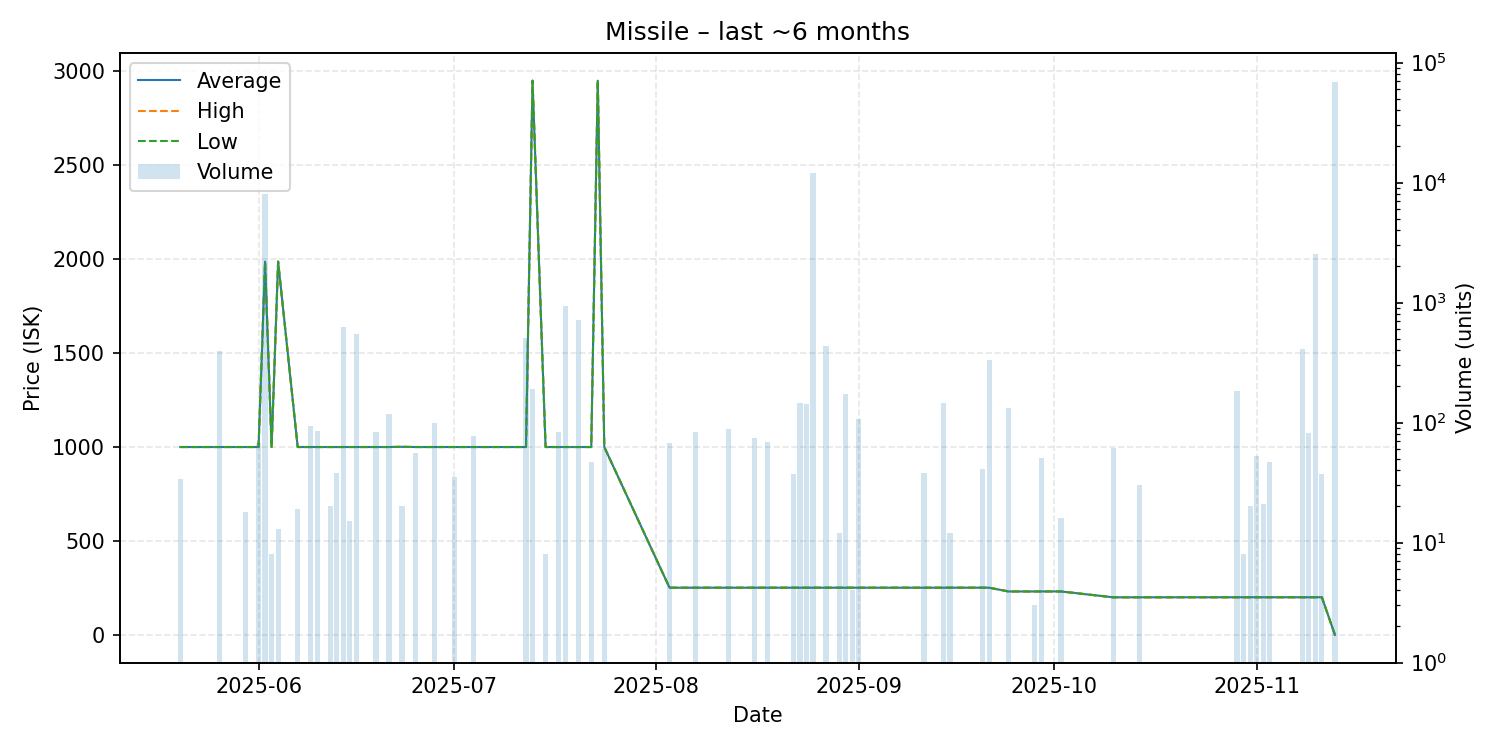

Values plotted in this chart, from the file beside it:
date, average, highest, lowest, order_count, volume
2025-05-20, 1000, 1000, 1000, 1, 34
2025-05-26, 1000, 1000, 1000, 1, 392
2025-05-30, 1000, 1000, 1000, 2, 18
2025-06-01, 1000, 1000, 1000, 2, 67
2025-06-02, 1987, 1987, 1987, 1, 8000
2025-06-03, 1000, 1000, 1000, 1, 8
2025-06-04, 1987, 1987, 1987, 1, 13
2025-06-07, 1000, 1000, 1000, 1, 19
2025-06-09, 1000, 1000, 1000, 1, 94
2025-06-10, 1000, 1000, 1000, 1, 85
2025-06-12, 1000, 1000, 1000, 1, 20
2025-06-13, 1000, 1000, 1000, 1, 38
2025-06-14, 1000, 1000, 1000, 1, 626
2025-06-15, 1000, 1000, 1000, 1, 15
2025-06-16, 1000, 1000, 1000, 3, 543
2025-06-19, 1000, 1000, 1000, 2, 83
2025-06-21, 1000, 1000, 1000, 2, 118
2025-06-23, 1001, 1001, 1001, 1, 20
2025-06-25, 1000, 1000, 1000, 1, 56
2025-06-28, 1000, 1000, 1000, 1, 100
2025-07-01, 1000, 1000, 1000, 1, 35
2025-07-04, 1000, 1000, 1000, 1, 78
2025-07-12, 1000, 1000, 1000, 1, 508
2025-07-13, 2950, 2950, 2950, 3, 192
2025-07-15, 1000, 1000, 1000, 1, 8
2025-07-17, 1000, 1000, 1000, 1, 84
2025-07-18, 1000, 1000, 1000, 1, 944
2025-07-20, 1000, 1000, 1000, 2, 710
2025-07-22, 1000, 1000, 1000, 1, 47
2025-07-23, 2950, 2950, 2950, 1, 1
2025-07-24, 1000, 1000, 1000, 1, 60
2025-08-03, 251.1, 251.1, 251.1, 2, 67
2025-08-07, 251.1, 251.1, 251.1, 2, 84
2025-08-12, 251.1, 251.1, 251.1, 1, 88
2025-08-16, 251.1, 251.1, 251.1, 1, 74
2025-08-18, 251.2, 251.2, 251.1, 2, 69
2025-08-22, 251.1, 251.1, 251.1, 1, 37
2025-08-23, 251.1, 251.1, 251.1, 3, 147
2025-08-24, 251.1, 251.1, 251.1, 2, 143
2025-08-25, 251.1, 251.1, 251.1, 1, 12114
2025-08-27, 251.1, 251.1, 251.1, 1, 431
2025-08-29, 251.1, 251.1, 251.1, 1, 12
2025-08-30, 251.1, 251.1, 251.1, 2, 173
2025-08-31, 251.1, 251.1, 251.1, 1, 4
2025-09-01, 251.1, 251.1, 251.1, 2, 108
2025-09-11, 251.1, 251.1, 251.1, 1, 38
2025-09-14, 251.1, 251.1, 251.1, 2, 145
2025-09-15, 251.2, 251.2, 251.2, 1, 12
2025-09-20, 251.2, 251.2, 251.2, 1, 41
2025-09-21, 251.1, 251.1, 251.1, 3, 333
2025-09-24, 231.0, 231.0, 231.0, 1, 132
2025-09-28, 231.1, 231.1, 231.1, 1, 3
2025-09-29, 231.2, 231.2, 231.2, 1, 51
2025-10-02, 231.2, 231.2, 231.2, 1, 16
2025-10-10, 200.0, 200.0, 200.0, 1, 61
2025-10-14, 200.0, 200.0, 200.0, 1, 30
2025-10-29, 200.2, 200.2, 200.2, 1, 184
2025-10-30, 200.2, 200.2, 200.2, 1, 8
2025-10-31, 200.2, 200.2, 200.2, 1, 20
2025-11-01, 200.2, 200.2, 200.2, 1, 53
... 7 more rows
